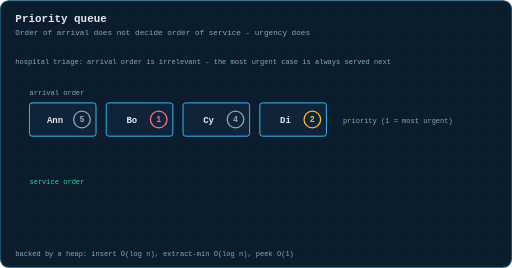
t = 0.00 s
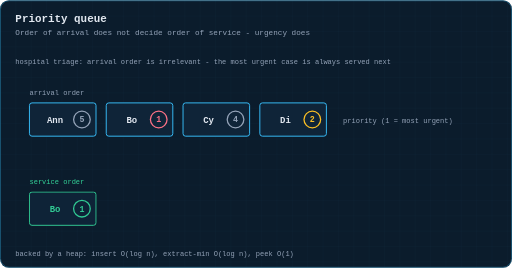
t = 1.28 s
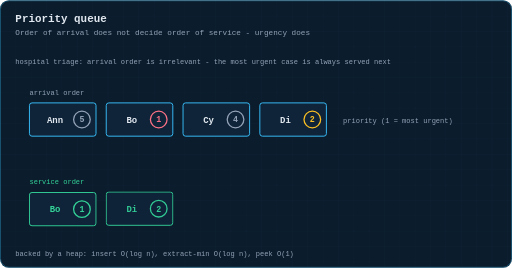
t = 2.72 s
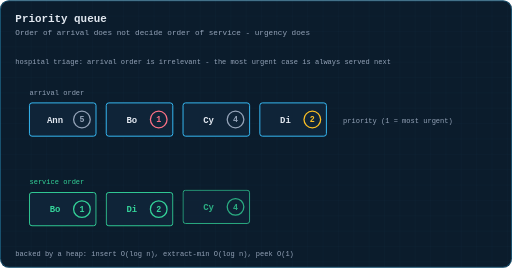
t = 4.00 s
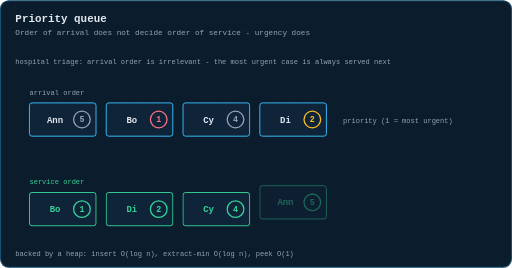
t = 5.28 s
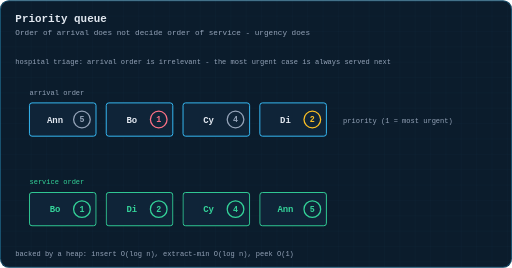
t = 6.64 s

The animated SVG that drew these frames (rendered in a browser with its animation timeline set to each time). Animation: 4 CSS @keyframes rules; one cycle of 8.00 s, repeats indefinitely.

<svg xmlns="http://www.w3.org/2000/svg" viewBox="0 0 800 418" width="800" height="418" role="img" aria-label="Animation: a priority queue reordering four arrivals so the most urgent is served first">
  <title>Animation: a priority queue reordering four arrivals so the most urgent is served first</title>
  <defs>
    <pattern id="g" width="24" height="24" patternUnits="userSpaceOnUse">
      <path d="M24 0H0V24" fill="none" stroke="#38bdf8" stroke-width="0.5" opacity="0.09"/>
    </pattern>
    <marker id="ar" viewBox="0 0 10 10" refX="9" refY="5" markerWidth="6" markerHeight="6" orient="auto-start-reverse">
      <path d="M0 0 L10 5 L0 10 z" fill="#38bdf8"/>
    </marker>
    <marker id="ara" viewBox="0 0 10 10" refX="9" refY="5" markerWidth="6" markerHeight="6" orient="auto-start-reverse">
      <path d="M0 0 L10 5 L0 10 z" fill="#fbbf24"/>
    </marker>
    <marker id="arg" viewBox="0 0 10 10" refX="9" refY="5" markerWidth="6" markerHeight="6" orient="auto-start-reverse">
      <path d="M0 0 L10 5 L0 10 z" fill="#34d399"/>
    </marker>
  </defs>
  <style>
  text{font-family:ui-monospace, SFMono-Regular, Menlo, Consolas, 'Liberation Mono', monospace;dominant-baseline:middle}
  .title{fill:#e2e8f0;font-size:17px;font-weight:700;dominant-baseline:auto}
  .sub{fill:#94a3b8;font-size:12px;dominant-baseline:auto}
  .lbl{fill:#94a3b8;font-size:11px;text-anchor:middle}
  .lbl-l{fill:#94a3b8;font-size:11px}
  .val{fill:#e2e8f0;font-size:16px;text-anchor:middle;font-weight:600}
  .idx{fill:#64748b;font-size:10px;text-anchor:middle}
  .cell{fill:#0f2438;stroke:#38bdf8;stroke-width:1.5;rx:4}
  .step{fill:#fbbf24;font-size:12px;font-weight:700}
  .edge{stroke:#38bdf8;stroke-width:1.6;fill:none}
.oi{opacity:0}
#o0{animation:oi0 8s infinite}
  @keyframes oi0{0%{opacity:0;transform:translateY(-18px)} 10%{opacity:0;transform:translateY(-18px)} 18%{opacity:1;transform:translateY(0)} 94%{opacity:1;transform:translateY(0)} 99%{opacity:0;transform:translateY(-18px)}}
#o1{animation:oi1 8s infinite}
  @keyframes oi1{0%{opacity:0;transform:translateY(-18px)} 28%{opacity:0;transform:translateY(-18px)} 36%{opacity:1;transform:translateY(0)} 94%{opacity:1;transform:translateY(0)} 99%{opacity:0;transform:translateY(-18px)}}
#o2{animation:oi2 8s infinite}
  @keyframes oi2{0%{opacity:0;transform:translateY(-18px)} 46%{opacity:0;transform:translateY(-18px)} 54%{opacity:1;transform:translateY(0)} 94%{opacity:1;transform:translateY(0)} 99%{opacity:0;transform:translateY(-18px)}}
#o3{animation:oi3 8s infinite}
  @keyframes oi3{0%{opacity:0;transform:translateY(-18px)} 64%{opacity:0;transform:translateY(-18px)} 72%{opacity:1;transform:translateY(0)} 94%{opacity:1;transform:translateY(0)} 99%{opacity:0;transform:translateY(-18px)}}

  </style>
  <rect x="0" y="0" width="800" height="418" rx="14" fill="#0b1c2c"/>
  <rect x="0" y="0" width="800" height="418" rx="14" fill="url(#g)"/>
  <rect x="0.75" y="0.75" width="798.5" height="416.5" rx="13.5" fill="none" stroke="#38bdf8" stroke-width="1.5" opacity="0.35"/>
  <text class="title" x="24" y="34">Priority queue</text>
  <text class="sub" x="24" y="54">Order of arrival does not decide order of service - urgency does</text>
  <text class="lbl-l hdrline" x="24" y="96">hospital triage: arrival order is irrelevant - the most urgent case is always served next</text>
  <g transform="translate(0,0.4)">
  <text class="lbl-l" x="46" y="144" style="fill:#94a3b8">arrival order</text>
  <rect class="cell" x="46" y="160" width="104" height="52" style="stroke:#38bdf8"/>
  <text class="val" x="86" y="187" style="font-size:14">Ann</text>
  <circle cx="128" cy="186" r="13" fill="none" stroke="#94a3b8" stroke-width="2"/>
  <text class="val" x="128" y="187" style="fill:#94a3b8;font-size:13">5</text>
  <rect class="cell" x="166" y="160" width="104" height="52" style="stroke:#38bdf8"/>
  <text class="val" x="206" y="187" style="font-size:14">Bo</text>
  <circle cx="248" cy="186" r="13" fill="none" stroke="#fb7185" stroke-width="2"/>
  <text class="val" x="248" y="187" style="fill:#fb7185;font-size:13">1</text>
  <rect class="cell" x="286" y="160" width="104" height="52" style="stroke:#38bdf8"/>
  <text class="val" x="326" y="187" style="font-size:14">Cy</text>
  <circle cx="368" cy="186" r="13" fill="none" stroke="#94a3b8" stroke-width="2"/>
  <text class="val" x="368" y="187" style="fill:#94a3b8;font-size:13">4</text>
  <rect class="cell" x="406" y="160" width="104" height="52" style="stroke:#38bdf8"/>
  <text class="val" x="446" y="187" style="font-size:14">Di</text>
  <circle cx="488" cy="186" r="13" fill="none" stroke="#fbbf24" stroke-width="2"/>
  <text class="val" x="488" y="187" style="fill:#fbbf24;font-size:13">2</text>
  <text class="lbl-l" x="536" y="188" style="fill:#94a3b8">priority (1 = most urgent)</text>
  <text class="lbl-l" x="46" y="284" style="fill:#34d399">service order</text>
  <g id="o0" class="oi"><rect class="cell" x="46" y="300" width="104" height="52" style="stroke:#34d399"/>
  <text class="val" x="86" y="327" style="fill:#34d399;font-size:14">Bo</text>
  <circle cx="128" cy="326" r="13" fill="none" stroke="#34d399" stroke-width="2"/>
  <text class="val" x="128" y="327" style="fill:#34d399;font-size:13">1</text></g>
  <g id="o1" class="oi"><rect class="cell" x="166" y="300" width="104" height="52" style="stroke:#34d399"/>
  <text class="val" x="206" y="327" style="fill:#34d399;font-size:14">Di</text>
  <circle cx="248" cy="326" r="13" fill="none" stroke="#34d399" stroke-width="2"/>
  <text class="val" x="248" y="327" style="fill:#34d399;font-size:13">2</text></g>
  <g id="o2" class="oi"><rect class="cell" x="286" y="300" width="104" height="52" style="stroke:#34d399"/>
  <text class="val" x="326" y="327" style="fill:#34d399;font-size:14">Cy</text>
  <circle cx="368" cy="326" r="13" fill="none" stroke="#34d399" stroke-width="2"/>
  <text class="val" x="368" y="327" style="fill:#34d399;font-size:13">4</text></g>
  <g id="o3" class="oi"><rect class="cell" x="406" y="300" width="104" height="52" style="stroke:#34d399"/>
  <text class="val" x="446" y="327" style="fill:#34d399;font-size:14">Ann</text>
  <circle cx="488" cy="326" r="13" fill="none" stroke="#34d399" stroke-width="2"/>
  <text class="val" x="488" y="327" style="fill:#34d399;font-size:13">5</text></g>
  <text class="lbl-l" x="24" y="396" style="fill:#94a3b8">backed by a heap: insert O(log n), extract-min O(log n), peek O(1)</text>
  </g>

</svg>
